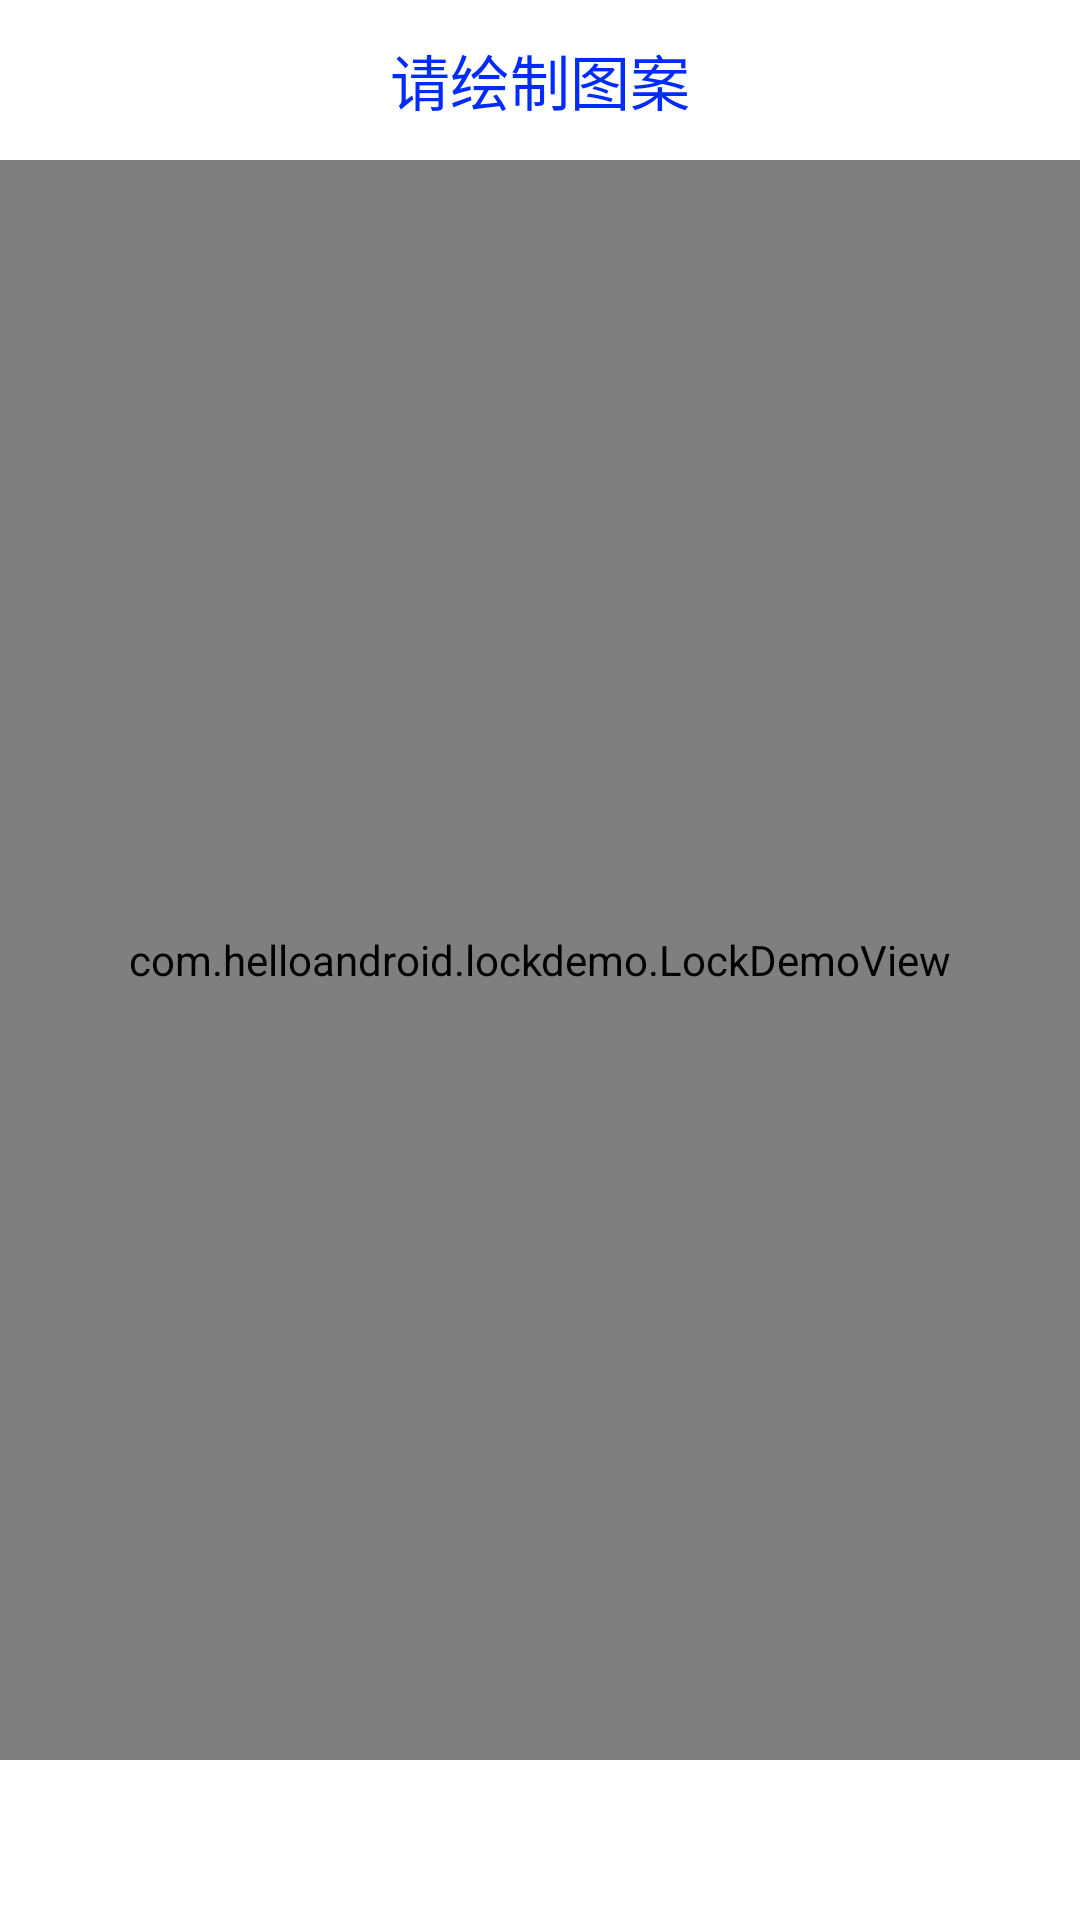

The Android layout XML behind this screen, and the referenced resources:
<!-- AndroidManifest.xml: application theme AppTheme -->
<!-- res/layout/fragment_password.xml -->
<FrameLayout xmlns:android="http://schemas.android.com/apk/res/android"
    xmlns:tools="http://schemas.android.com/tools"
    android:layout_width="match_parent"
    android:layout_height="match_parent"
    tools:context="com.helloandroid.lockdemo.PasswordFragment">

    <LinearLayout
        android:layout_width="match_parent"
        android:layout_height="match_parent"
        android:background="#ffffffff"
        android:orientation="vertical"
        tools:context=".MainActivity">

        <TextView
            android:id="@+id/id_fragment_text_hint"
            android:layout_width="match_parent"
            android:layout_height="0dp"
            android:layout_weight="0.1"
            android:gravity="center"
            android:text="请绘制图案"
            android:textColor="#002bff"
            android:textSize="20sp" />

        <com.helloandroid.lockdemo.LockDemoView
            android:id="@+id/id_fragment_lock"
            android:layout_width="match_parent"
            android:layout_height="0dp"
            android:layout_weight="1" />

        <LinearLayout
            android:layout_width="match_parent"
            android:layout_height="0dp"
            android:layout_weight="0.1">

            <TextView
                android:layout_width="0dp"
                android:layout_height="match_parent"
                android:layout_weight="1"
                 />

            <Button
                android:id="@+id/id_btn_ok"
                android:layout_width="0dp"
                android:layout_height="match_parent"
                android:layout_weight="1"
                android:gravity="center"
                android:text="确定"
                android:textColor="#00b205"
                android:textSize="15dp"
                android:visibility="gone" />
        </LinearLayout>


    </LinearLayout>
</FrameLayout>
<!-- resources referenced by this layout -->
<resources>
  <style name="AppTheme" parent="android:Theme.Material.Light">
      </style>
</resources>
